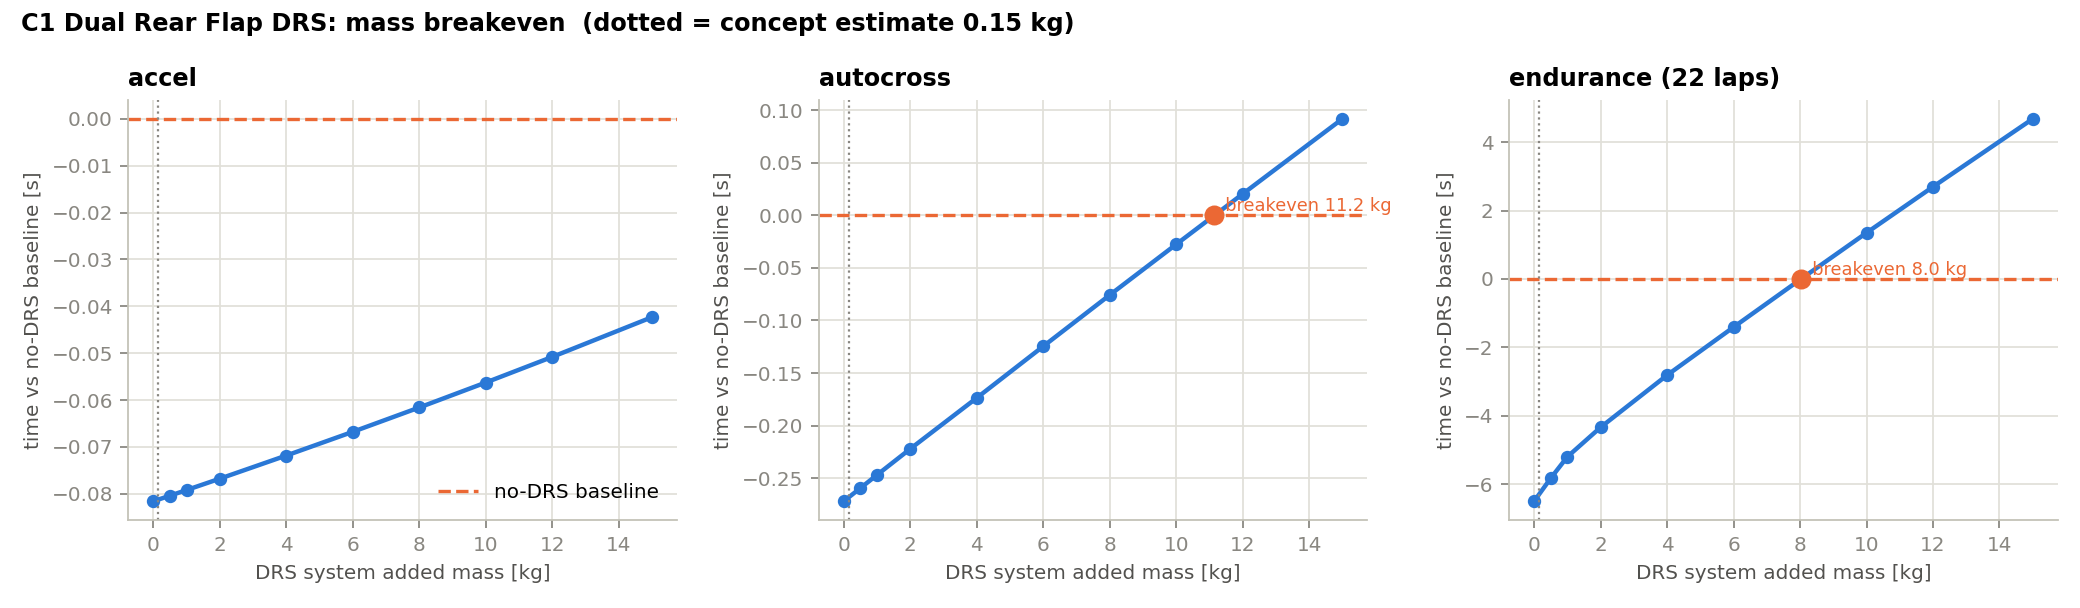

The file beside this chart, header and first rows:
added_mass_kg, t_acc, t_ax, t_en_lap, t_en_22, E_en_kWh, open_en, d_acc, d_ax, d_en_22, dE_kWh
0.0, 3.953, 40.37, 52.3, 1151, 7.656, 0.514, -0.0816, -0.272, -6.492, -1.022
0.5, 3.954, 40.38, 52.33, 1151, 7.642, 0.5145, -0.08041, -0.2595, -5.82, -1.037
1.0, 3.955, 40.39, 52.36, 1152, 7.629, 0.516, -0.07921, -0.247, -5.194, -1.05
2.0, 3.958, 40.42, 52.4, 1153, 7.629, 0.5165, -0.07678, -0.2222, -4.332, -1.05
4.0, 3.963, 40.47, 52.47, 1154, 7.646, 0.5168, -0.07184, -0.1737, -2.81, -1.033
6.0, 3.968, 40.52, 52.53, 1156, 7.666, 0.5173, -0.06678, -0.1246, -1.407, -1.013
8.0, 3.973, 40.56, 52.59, 1157, 7.689, 0.5183, -0.06159, -0.07581, -0.02005, -0.9897
10.0, 3.978, 40.61, 52.66, 1158, 7.706, 0.519, -0.05627, -0.0276, 1.349, -0.973
12.0, 3.984, 40.66, 52.72, 1160, 7.731, 0.5195, -0.0508, 0.02036, 2.693, -0.9474
15.0, 3.992, 40.73, 52.81, 1162, 7.768, 0.5213, -0.04232, 0.09183, 4.678, -0.9104
